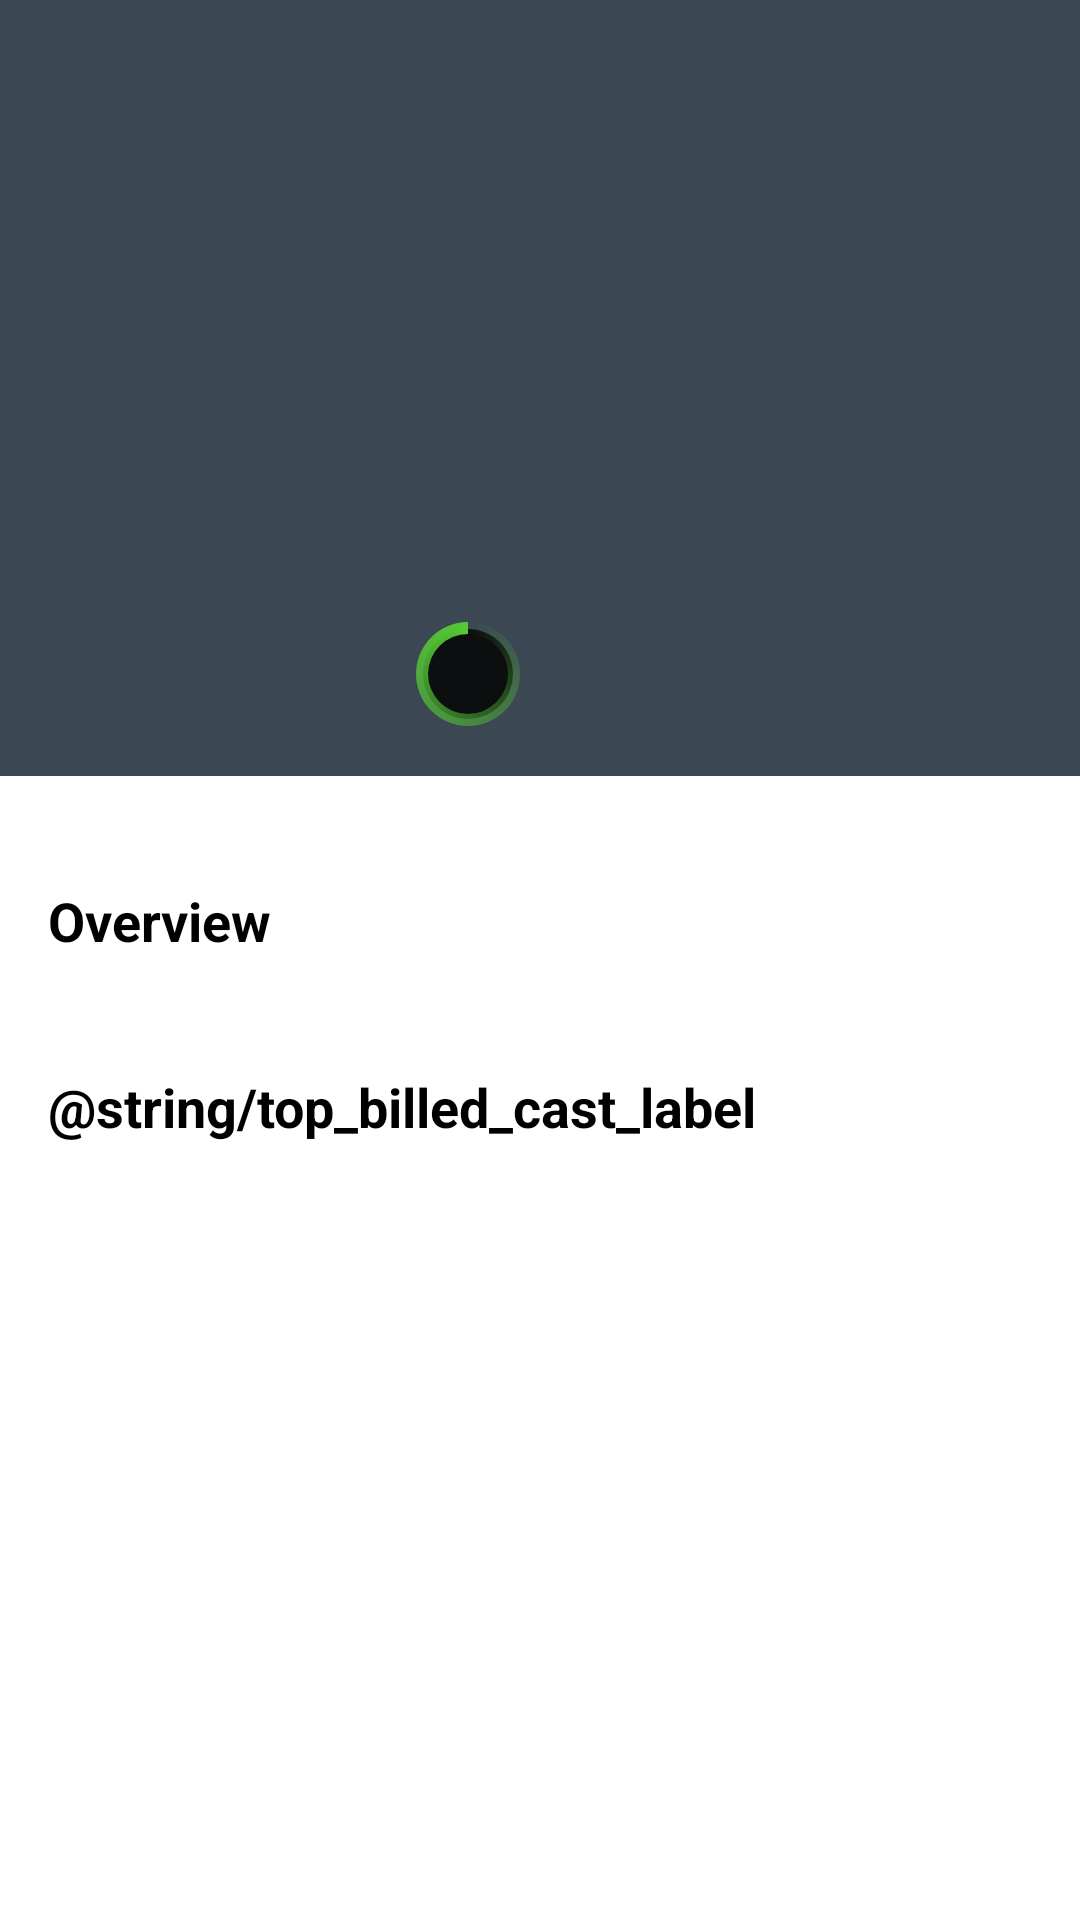

Reconstruct the res/layout file that produces this screen, plus the resources it refers to.
<!-- AndroidManifest.xml: application theme Theme.TopMovie -->
<!-- res/layout/details_fragment.xml -->
<?xml version="1.0" encoding="utf-8"?>
<androidx.constraintlayout.widget.ConstraintLayout xmlns:android="http://schemas.android.com/apk/res/android"
    xmlns:app="http://schemas.android.com/apk/res-auto"
    xmlns:tools="http://schemas.android.com/tools"
    android:layout_width="match_parent"
    android:layout_height="match_parent"
    tools:context=".presentation.ui.DetailsFragment">

    <ImageView
        android:id="@+id/imageView_details_back_poster"
        android:layout_width="match_parent"
        android:layout_height="0dp"
        android:layout_marginBottom="16dp"
        android:adjustViewBounds="true"
        android:contentDescription="@string/details_back_poster_desc"
        android:scaleType="centerCrop"
        app:layout_constraintBottom_toBottomOf="@+id/imageView_details_poster"
        app:layout_constraintEnd_toEndOf="parent"
        app:layout_constraintStart_toStartOf="parent"
        app:layout_constraintTop_toTopOf="parent"
        tools:src="@drawable/backdrop" />

    <View
        android:id="@+id/overlay_image"
        android:layout_width="match_parent"
        android:layout_height="0dp"
        android:layout_marginBottom="12dp"
        android:background="#E6263340"
        app:layout_constraintBottom_toBottomOf="@+id/imageView_details_poster"
        app:layout_constraintEnd_toEndOf="parent"
        app:layout_constraintStart_toStartOf="parent"
        app:layout_constraintTop_toTopOf="parent" />

    <TextView
        android:id="@+id/textView_details_title"
        android:layout_width="0dp"
        android:layout_height="wrap_content"
        android:layout_marginStart="16dp"
        android:layout_marginTop="38dp"
        android:layout_marginEnd="16dp"
        android:text=""
        android:textColor="@color/white"
        android:textSize="38sp"
        android:textStyle="bold"
        app:layout_constraintEnd_toEndOf="parent"
        app:layout_constraintStart_toStartOf="parent"
        app:layout_constraintTop_toTopOf="parent"
        tools:text="Armour of God" />

    <ImageView
        android:id="@+id/imageView_details_poster"
        android:layout_width="100dp"
        android:layout_height="150dp"
        android:layout_marginTop="32dp"
        android:contentDescription="@string/details_poster_desc"
        app:circularflow_radiusInDP="true"
        app:layout_constraintStart_toStartOf="@+id/textView_details_title"
        app:layout_constraintTop_toBottomOf="@+id/textView_details_title"
        tools:src="@drawable/poster" />

    <TextView
        android:id="@+id/textView_details_data"
        android:layout_width="wrap_content"
        android:layout_height="wrap_content"
        android:layout_marginStart="16dp"
        android:layout_marginTop="16dp"
        android:text=""
        android:textColor="@color/white"
        app:layout_constraintStart_toEndOf="@+id/imageView_details_poster"
        app:layout_constraintTop_toBottomOf="@+id/textView_details_title"
        tools:text="details_data" />

    <TextView
        android:id="@+id/textView_details_runtime"
        android:layout_width="wrap_content"
        android:layout_height="wrap_content"
        android:layout_marginStart="16dp"
        android:layout_marginTop="16dp"
        android:text=""
        android:textColor="@color/white"
        app:layout_constraintStart_toEndOf="@+id/imageView_details_poster"
        app:layout_constraintTop_toBottomOf="@+id/textView_details_data"
        tools:text="textView_details_runtime" />

    <TextView
        android:id="@+id/textView_details_genre"
        android:layout_width="wrap_content"
        android:layout_height="wrap_content"
        android:layout_marginStart="16dp"
        android:layout_marginTop="16dp"
        android:text=""
        android:textColor="@color/white"
        app:layout_constraintStart_toEndOf="@+id/imageView_details_poster"
        app:layout_constraintTop_toBottomOf="@+id/textView_details_runtime"
        tools:text="textView_details_genre" />

    <TextView
        android:id="@+id/textView_details_score"
        android:layout_width="0dp"
        android:layout_height="wrap_content"
        android:layout_marginStart="10dp"
        android:layout_marginTop="20dp"
        android:layout_marginEnd="16dp"
        android:text=""
        android:textColor="@color/white"
        android:textSize="16sp"
        app:layout_constraintEnd_toEndOf="parent"
        app:layout_constraintStart_toEndOf="@+id/main_dark_circle"
        app:layout_constraintTop_toBottomOf="@+id/textView_details_genre"
        tools:text="textView_details_score" />

    <ImageView
        android:id="@+id/main_dark_circle"
        android:layout_width="30dp"
        android:layout_height="30dp"
        android:layout_centerInParent="true"
        android:background="@drawable/dark_circle"
        android:contentDescription="@string/dark_circle_desc"
        app:layout_constraintBottom_toBottomOf="@+id/details_circularProgressbar"
        app:layout_constraintEnd_toEndOf="@id/details_circularProgressbar"
        app:layout_constraintStart_toStartOf="@+id/details_circularProgressbar"
        app:layout_constraintTop_toTopOf="@+id/details_circularProgressbar" />

    <ProgressBar
        android:id="@+id/details_circularProgressbar"
        style="?android:attr/progressBarStyleHorizontal"
        android:layout_width="80dp"
        android:layout_height="80dp"
        android:layout_centerInParent="true"
        android:indeterminate="false"
        android:max="100"
        android:progress="0"
        android:progressDrawable="@drawable/circular"
        android:secondaryProgress="100"
        app:layout_constraintBottom_toBottomOf="@+id/textView_details_score"
        app:layout_constraintStart_toEndOf="@+id/imageView_details_poster"
        app:layout_constraintTop_toTopOf="@+id/textView_details_score"
        tools:progress="50" />

    <TextView
        android:id="@+id/textView_details_progressbar"
        android:layout_width="50dp"
        android:layout_height="50dp"
        android:layout_centerInParent="true"
        android:gravity="center"
        android:text=""
        android:textColor="@color/white"
        android:textSize="14sp"
        app:layout_constraintBottom_toBottomOf="@id/details_circularProgressbar"
        app:layout_constraintEnd_toEndOf="@id/details_circularProgressbar"
        app:layout_constraintStart_toStartOf="@id/details_circularProgressbar"
        app:layout_constraintTop_toTopOf="@id/details_circularProgressbar"
        tools:layout_editor_absoluteX="16dp"
        tools:layout_editor_absoluteY="233dp"
        tools:text="50" />

    <ScrollView
        android:layout_width="match_parent"
        android:layout_height="0dp"
        app:layout_constraintBottom_toBottomOf="parent"
        app:layout_constraintEnd_toEndOf="parent"
        app:layout_constraintStart_toStartOf="parent"
        app:layout_constraintTop_toBottomOf="@+id/imageView_details_poster">

        <androidx.constraintlayout.widget.ConstraintLayout
            android:layout_width="match_parent"
            android:layout_height="wrap_content">

            <TextView
                android:id="@+id/textView_details_overview_label"
                android:layout_width="wrap_content"
                android:layout_height="wrap_content"
                android:layout_marginStart="16dp"
                android:layout_marginTop="24dp"
                android:text="@string/overview_label"
                android:textSize="18sp"
                android:textStyle="bold"
                app:layout_constraintStart_toStartOf="parent"
                app:layout_constraintTop_toTopOf="parent" />

            <TextView
                android:id="@+id/textView_details_overview"
                android:layout_width="0dp"
                android:layout_height="wrap_content"
                android:layout_marginEnd="16dp"
                android:text=""
                android:textSize="16sp"
                app:layout_constraintEnd_toEndOf="parent"
                app:layout_constraintStart_toStartOf="@+id/textView_details_overview_label"
                app:layout_constraintTop_toBottomOf="@+id/textView_details_overview_label"
                tools:text="textView_details_overview" />

            <TextView
                android:id="@+id/textView_details_cast"
                android:layout_width="wrap_content"
                android:layout_height="wrap_content"
                android:layout_marginTop="16dp"
                android:text="@string/top_billed_cast_label"
                android:textSize="18sp"
                android:textStyle="bold"
                app:layout_constraintStart_toStartOf="@+id/textView_details_overview_label"
                app:layout_constraintTop_toBottomOf="@+id/textView_details_overview" />

            <androidx.recyclerview.widget.RecyclerView
                android:id="@+id/recycler_view_details"
                android:layout_width="0dp"
                android:layout_height="250dp"
                android:orientation="horizontal"
                app:layoutManager="androidx.recyclerview.widget.LinearLayoutManager"
                app:layout_constraintEnd_toEndOf="parent"
                app:layout_constraintStart_toStartOf="@+id/textView_details_cast"
                app:layout_constraintTop_toBottomOf="@+id/textView_details_cast" />
        </androidx.constraintlayout.widget.ConstraintLayout>
    </ScrollView>


</androidx.constraintlayout.widget.ConstraintLayout>
<!-- resources referenced by this layout -->
<resources>
  <color name="white">#FFFFFFFF</color>
  <!-- drawable backdrop: jpeg bitmap (drawable, 8031 bytes) -->
  <!-- drawable circular (drawable) -->
  <?xml version="1.0" encoding="utf-8"?>
  <layer-list xmlns:android="http://schemas.android.com/apk/res/android">
      <item android:id="@android:id/progress">
          <rotate
              android:fromDegrees="270"
              android:pivotX="50%"
              android:pivotY="50%"
              android:toDegrees="270">
              <shape
                  android:innerRadiusRatio="6"
                  android:shape="ring"
                  android:thicknessRatio="20.0"
                  android:useLevel="true">
                  <rotate
                      android:fromDegrees="0"
                      android:pivotX="50%"
                      android:pivotY="50%"
                      android:toDegrees="360" />
                  <gradient
                      android:startColor="#0055CA34"
                      android:centerColor="#8055CA34"
                      android:endColor="#55CA34"
                      android:type="sweep" />
              </shape>
  
          </rotate>
      </item>
  </layer-list>
  <!-- drawable dark_circle (drawable) -->
  <?xml version="1.0" encoding="utf-8"?>
  <shape
      xmlns:android="http://schemas.android.com/apk/res/android"
      android:shape="oval">
  
      <solid
          android:color="#CD000000"/>
  
      <size
          android:width="70dp"
          android:height="70dp"/>
  </shape>
  <string name="dark_circle_desc">dark_circle</string>
  <string name="details_back_poster_desc">details_back_poster</string>
  <string name="details_poster_desc">details_poster</string>
  <string name="overview_label">Overview</string>
  <style name="Theme.TopMovie" parent="Theme.MaterialComponents.DayNight.NoActionBar">
          
          <item name="colorPrimary">#DF4710</item>
          <item name="colorPrimaryVariant">#DF4710</item>
          <item name="colorOnPrimary">@color/white</item>
          
          <item name="colorSecondary">@color/white</item>
          <item name="colorSecondaryVariant">@color/teal_700</item>
          <item name="colorOnSecondary">@color/black</item>
          
          <item name="android:statusBarColor" tools:targetApi="l">#34000000</item>
          <item name="android:textColor">@color/black</item>
          <item name="android:button">@color/white</item>
          <item name="colorControlNormal">?attr/colorOnSecondary</item>
          <item name="preferenceTheme">@style/PreferenceTheme</item>
          
  
  
      </style>
  <color name="teal_700">#FF018786</color>
  <color name="black">#FF000000</color>
  <style name="PreferenceTheme" parent="@style/PreferenceThemeOverlay">
          <item name="colorSecondary">?attr/colorPrimary</item>
          <item name="colorOnSecondary">?attr/colorPrimary</item>
  
      </style>
</resources>
